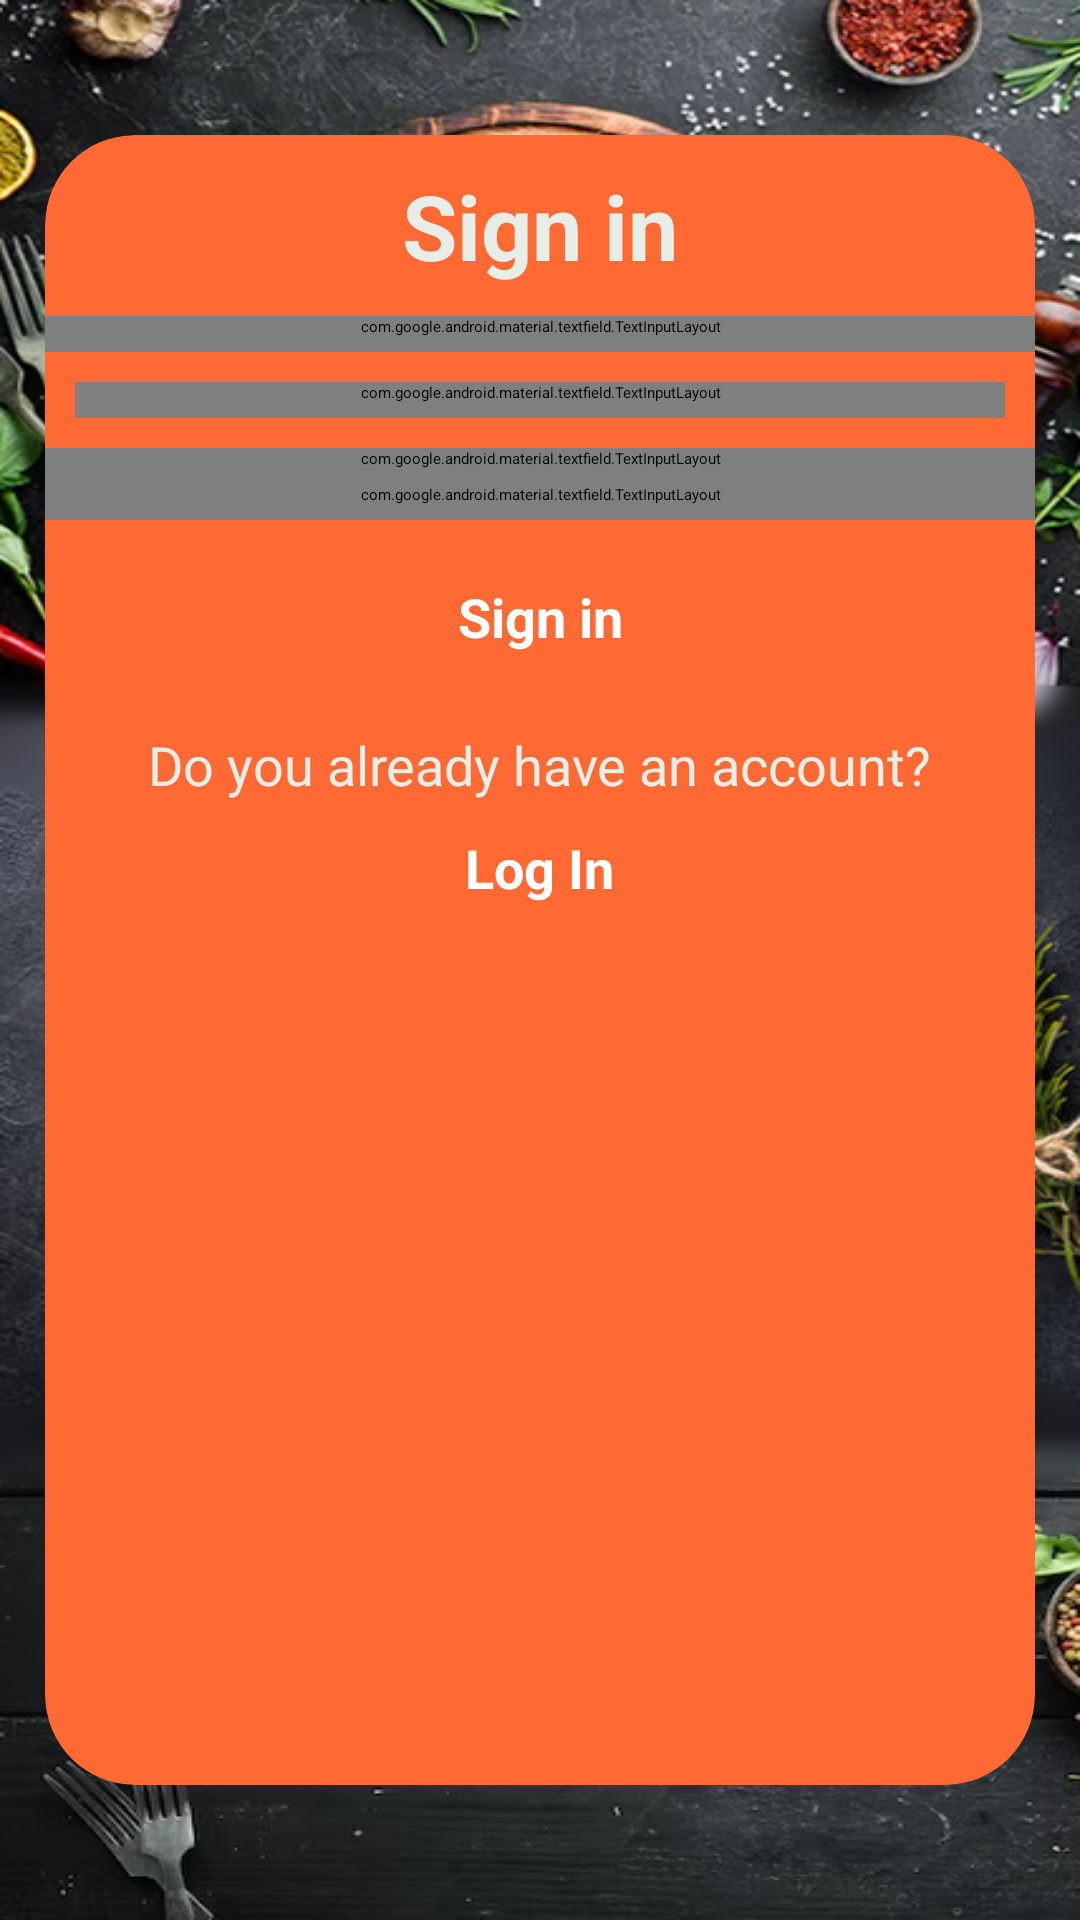

This screen was rendered from an Android layout file. Write that file and the resources it references.
<!-- AndroidManifest.xml: application theme Theme.Material3.Light -->
<!-- res/layout/activity_register.xml -->
<?xml version="1.0" encoding="utf-8"?>
<androidx.constraintlayout.widget.ConstraintLayout xmlns:android="http://schemas.android.com/apk/res/android"
    xmlns:app="http://schemas.android.com/apk/res-auto"
    xmlns:tools="http://schemas.android.com/tools"
    android:layout_width="match_parent"
    android:layout_height="match_parent"
    tools:context=".LogIn"
    android:orientation="vertical"
    android:layout_gravity="center"
    android:padding="15dp"
    android:background="@drawable/backgroundbb">


    <androidx.cardview.widget.CardView
        android:id="@+id/cardView2"
        android:layout_width="match_parent"
        android:layout_height="550dp"
        android:padding="10dp"
        app:cardBackgroundColor="@color/orange"
        app:cardCornerRadius="30dp"
        app:cardElevation="15dp"
        app:layout_constraintBottom_toBottomOf="parent"
        app:layout_constraintEnd_toEndOf="parent"
        app:layout_constraintStart_toStartOf="parent"
        app:layout_constraintTop_toTopOf="parent"
       >


        <LinearLayout
            android:layout_width="match_parent"
            android:layout_height="match_parent"
            android:background="@drawable/backgroundred"
            android:orientation="vertical">

            <TextView

                android:id="@+id/SignIntext"
                android:layout_width="match_parent"
                android:layout_height="wrap_content"
                android:layout_margin="10dp"
                android:layout_marginBottom="48dp"
                android:gravity="center"
                android:text="@string/action_sign_in_short"
                android:textColor="@color/backgroundWhite"
                android:textSize="30sp"
                android:textStyle="bold"

                />

            <com.google.android.material.textfield.TextInputLayout
                android:id="@+id/text_input_signin_email"
                android:layout_width="match_parent"
                android:layout_height="wrap_content"
                android:paddingBottom="5dp"

                app:layout_constraintBottom_toBottomOf="parent"
                app:layout_constraintTop_toTopOf="parent"

                tools:layout_editor_absoluteX="14dp">

                <com.google.android.material.textfield.TextInputEditText
                    android:id="@+id/signin_email"
                    android:layout_width="match_parent"
                    android:layout_height="wrap_content"
                    android:layout_margin="10dp"
                    android:background="@color/backgroundWhite"
                    android:hint="@string/prompt_email"
                    android:inputType="textEmailAddress"
                    android:textColor="@color/green"
                    tools:layout_editor_absoluteX="15dp"
                    tools:layout_editor_absoluteY="134dp" />

            </com.google.android.material.textfield.TextInputLayout>

            <com.google.android.material.textfield.TextInputLayout
                android:id="@+id/text_input_username"
                android:layout_width="match_parent"
                android:layout_height="wrap_content"
                android:layout_margin="10dp"
                android:paddingBottom="5dp"

                tools:layout_editor_absoluteX="14dp">

                <com.google.android.material.textfield.TextInputEditText
                    android:id="@+id/username"
                    android:layout_width="match_parent"
                    android:layout_height="wrap_content"
                    android:background="@color/backgroundWhite"
                    android:hint="@string/username"
                    android:inputType="textEmailAddress"
                    android:textColor="@color/green"

                    tools:layout_editor_absoluteX="15dp"
                    tools:layout_editor_absoluteY="134dp" />

            </com.google.android.material.textfield.TextInputLayout>


            <com.google.android.material.textfield.TextInputLayout
                android:id="@+id/text_input_password"
                android:layout_width="match_parent"
                android:layout_height="wrap_content"
                android:paddingBottom="5dp"

                app:passwordToggleEnabled="true"

                tools:layout_editor_absoluteX="14dp">

                <com.google.android.material.textfield.TextInputEditText
                    android:id="@+id/signin_pswd"
                    android:layout_width="match_parent"
                    android:layout_height="wrap_content"
                    android:layout_margin="10dp"
                    android:background="@color/backgroundWhite"
                    android:hint="@string/prompt_password"
                    android:inputType="textEmailAddress"
                    android:textColor="@color/green"

                    tools:layout_editor_absoluteX="15dp"
                    tools:layout_editor_absoluteY="134dp" />

            </com.google.android.material.textfield.TextInputLayout>

            <com.google.android.material.textfield.TextInputLayout
                android:id="@+id/text_input_confirm_password"
                android:layout_width="match_parent"
                android:layout_height="wrap_content"
                android:paddingBottom="5dp"

                app:layout_constraintTop_toBottomOf="@id/text_input_password"
                app:passwordToggleEnabled="true"

                tools:layout_editor_absoluteX="14dp">

                <com.google.android.material.textfield.TextInputEditText
                    android:id="@+id/confirmPassword"
                    android:layout_width="match_parent"
                    android:layout_height="wrap_content"
                    android:layout_margin="10dp"
                    android:background="@color/backgroundWhite"
                    android:hint="@string/confirm_psw"
                    android:inputType="textEmailAddress"
                    android:textColor="@color/green"

                    tools:layout_editor_absoluteX="15dp"
                    tools:layout_editor_absoluteY="134dp" />

            </com.google.android.material.textfield.TextInputLayout>


            <androidx.appcompat.widget.AppCompatButton
                android:id="@+id/signin_buttton"
                android:layout_width="120dp"
                android:layout_height="wrap_content"
                android:layout_gravity="center"
                android:layout_margin="20dp"
                android:background="@drawable/mybutton"
                android:gravity="center"
                android:text="@string/action_sign_in_short"
                android:textAlignment="center"
                android:textColor="@color/white"
                android:textSize="18sp"
                android:textStyle="bold"

                />

            <TextView
                android:id="@+id/checking_account_text"
                android:layout_width="wrap_content"
                android:layout_height="wrap_content"
                android:layout_gravity="center"
                android:layout_margin="5dp"
                android:text="@string/check_account_existance"
                android:textColor="@color/backgroundWhite"
                android:textSize="18dp" />

            <TextView
                android:id="@+id/text_to_login"
                android:layout_width="wrap_content"
                android:layout_height="wrap_content"
                android:layout_gravity="center"
                android:layout_margin="5dp"
                android:text="@string/login"
                android:textColor="@color/white"
                android:textSize="18dp"
                android:textStyle="bold" />
        </LinearLayout>

    </androidx.cardview.widget.CardView>
</androidx.constraintlayout.widget.ConstraintLayout>
<!-- resources referenced by this layout -->
<resources>
  <color name="backgroundWhite">#e7eee7</color>
  <color name="green"> #6c9e4f </color>
  <color name="orange">#ff6933</color>
  <color name="white">#FFFFFFFF</color>
  
      //we have introduced the colors of our color palette
  <!-- drawable backgroundbb: png bitmap (drawable, 634232 bytes) -->
  <string name="action_sign_in_short">Sign in</string>
  <string name="check_account_existance">Do you already have an account?</string>
  <string name="confirm_psw">Confirm Password</string>
  <string name="login">Log In</string>
  <string name="prompt_email">Email</string>
  <string name="prompt_password">Password</string>
  <string name="username">Username</string>
  <style name="Theme.Material3.Light" parent="Theme.Material3.DayNight.NoActionBar" />
</resources>
